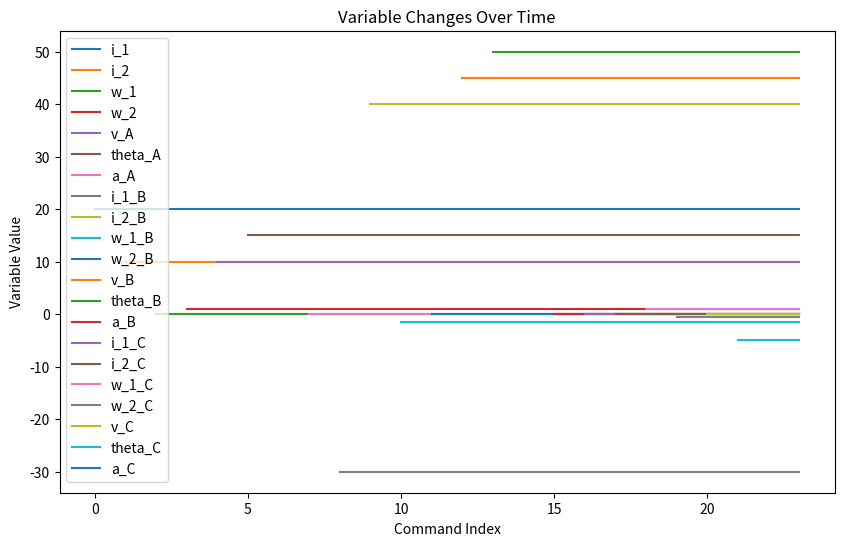

This figure's Python source:
import re
import matplotlib.pyplot as plt

def interpret_command(command, variables):
    tokens = parse_tokens(command)
    print(f"Processing command: {command}")
    print(f"Tokens: {tokens}")

    operations = {
        '➕': lambda x, y: x + y,
        '➖': lambda x, y: x - y,
        '✖': lambda x, y: x * y,
        '➗': lambda x, y: x / y if y != 0 else float('inf'),
        '∧': lambda x, y: min(x, y),  # Analog AND
        '∨': lambda x, y: max(x, y),  # Analog OR
        '⊕': lambda x, y: abs(x - y),  # Analog XOR
        '¬': lambda x: -x,             # Analog NOT
        '↑': lambda x, y: -(min(x, y)), # Analog NAND
        '↓': lambda x, y: -(max(x, y)), # Analog NOR
    }

    if len(tokens) == 0:
        return variables

    if tokens[1] == '←':
        if '(' in tokens:
            var_name = tokens[0]
            expression = command.split('←', 1)[1].strip()
            variables[var_name] = evaluate_expression(expression, variables, operations)
        elif len(tokens) >= 4 and tokens[2] in operations:
            var_name = tokens[0]
            op = tokens[2]
            operand1 = get_value(tokens[3], variables)
            operand2 = get_value(tokens[4], variables)
            variables[var_name] = operations[op](operand1, operand2)
        else:
            var_name = tokens[0]
            value = tokens[2]
            variables[var_name] = get_value(value, variables)
    elif tokens[0] == 'IF':
        condition_var = get_value(tokens[1], variables)
        condition_operator = tokens[2]
        condition_value = get_value(tokens[3], variables)
        then_index = tokens.index('THEN')
        else_index = tokens.index('ELSE')

        if evaluate_condition(condition_var, condition_operator, condition_value):
            true_assignment = tokens[then_index + 1:else_index]
            var_name = true_assignment[0]
            variables[var_name] = get_value(true_assignment[2], variables)
        else:
            false_assignment = tokens[else_index + 1:]
            var_name = false_assignment[0]
            variables[var_name] = get_value(false_assignment[2], variables)

    print(f"Variables: {variables}")
    return variables

def get_value(token, variables):
    """
    Returns the value of the token if it's a number or a variable.
    """
    try:
        return float(token)
    except ValueError:
        return variables.get(token, 0)

def evaluate_expression(expression, variables, operations):
    """
    Evaluates a mathematical expression using variables and operations defined.
    Handles parentheses and operator precedence.
    """
    # Replace variables with their values
    for var in variables:
        expression = re.sub(rf'\b{var}\b', str(variables[var]), expression)

    # Replace operations with Python equivalents
    expression = expression.replace('➕', '+').replace('➖', '-').replace('✖', '*').replace('➗', '/')

    try:
        result = eval(expression)
    except ZeroDivisionError:
        result = float('inf')
    except Exception as e:
        print(f"Error evaluating expression '{expression}': {e}")
        result = None
    
    return result

def evaluate_condition(var, operator, value):
    if operator == '>':
        return var > value
    elif operator == '<':
        return var < value
    elif operator == '==':
        return var == value
    elif operator == '!=':
        return var != value
    elif operator == '>=':
        return var >= value
    elif operator == '<=':
        return var <= value
    else:
        return False

def parse_tokens(command):
    """
    Splits the command into tokens using regular expressions, recognizing multi-character symbols
    and operators, while treating underscores and subsequent characters as part of the variable name.
    """
    pattern = r"(\b\w+_\w+\b|\b\w+\b|[➕➖✖➗∧∨⊕¬↑↓()←]|-?\d+\.?\d*)"
    tokens = re.findall(pattern, command)
    return tokens

# Store the history of variables for visualization
variables_history = []

commands = [
    "i_1 ← 20",
    "i_2 ← 10",
    "w_1 ← 0.5",
    "w_2 ← 1.0",
    "v_A ← (i_1 ✖ w_1) ➕ (i_2 ✖ w_2)",
    "theta_A ← 15",
    "v_A ← v_A ➖ theta_A",
    "IF v_A > 0 THEN a_A ← v_A ELSE a_A ← 0",
    "i_1_B ← -30",
    "i_2_B ← 40",
    "w_1_B ← -1.5",
    "w_2_B ← 0.75",
    "v_B ← (i_1_B ✖ w_1_B) ➕ (i_2_B ✖ w_2_B)",
    "theta_B ← 50",
    "v_B ← v_B ➖ theta_B",
    "IF v_B > 0 THEN a_B ← v_B ELSE a_B ← 0",
    "i_1_C ← a_A",
    "i_2_C ← a_B",
    "w_1_C ← 1.0",
    "w_2_C ← -0.5",
    "v_C ← (i_1_C ✖ w_1_C) ➕ (i_2_C ✖ w_2_C)",
    "theta_C ← -5",
    "v_C ← v_C ➖ theta_C",
    "IF v_C > 0 THEN a_C ← v_C ELSE a_C ← 0"
]

variables = {}
for command in commands:
    command = command.strip()
    if command:
        variables = interpret_command(command, variables)
        variables_history.append(variables.copy())  # Save a copy of the current state

# Print the full history to debug
print("Full variables history:")
for index, vars in enumerate(variables_history):
    print(f"Step {index}: {vars}")

# Format data for plotting
formatted_data = {}
for step_index, step_vars in enumerate(variables_history):
    for var_name, var_value in step_vars.items():
        if isinstance(var_value, (int, float)):  # Check if the value is a number
            if var_name not in formatted_data:
                formatted_data[var_name] = []
            formatted_data[var_name].append((step_index, var_value))

# Plot the formatted data with Matplotlib
plt.figure(figsize=(10, 6))

for var_name, data_points in formatted_data.items():
    if data_points:
        # Unzip the data points for plotting
        x_vals, y_vals = zip(*data_points)
        plt.plot(x_vals, y_vals, label=var_name)

plt.title("Variable Changes Over Time")
plt.xlabel("Command Index")
plt.ylabel("Variable Value")
plt.legend()
plt.show()
